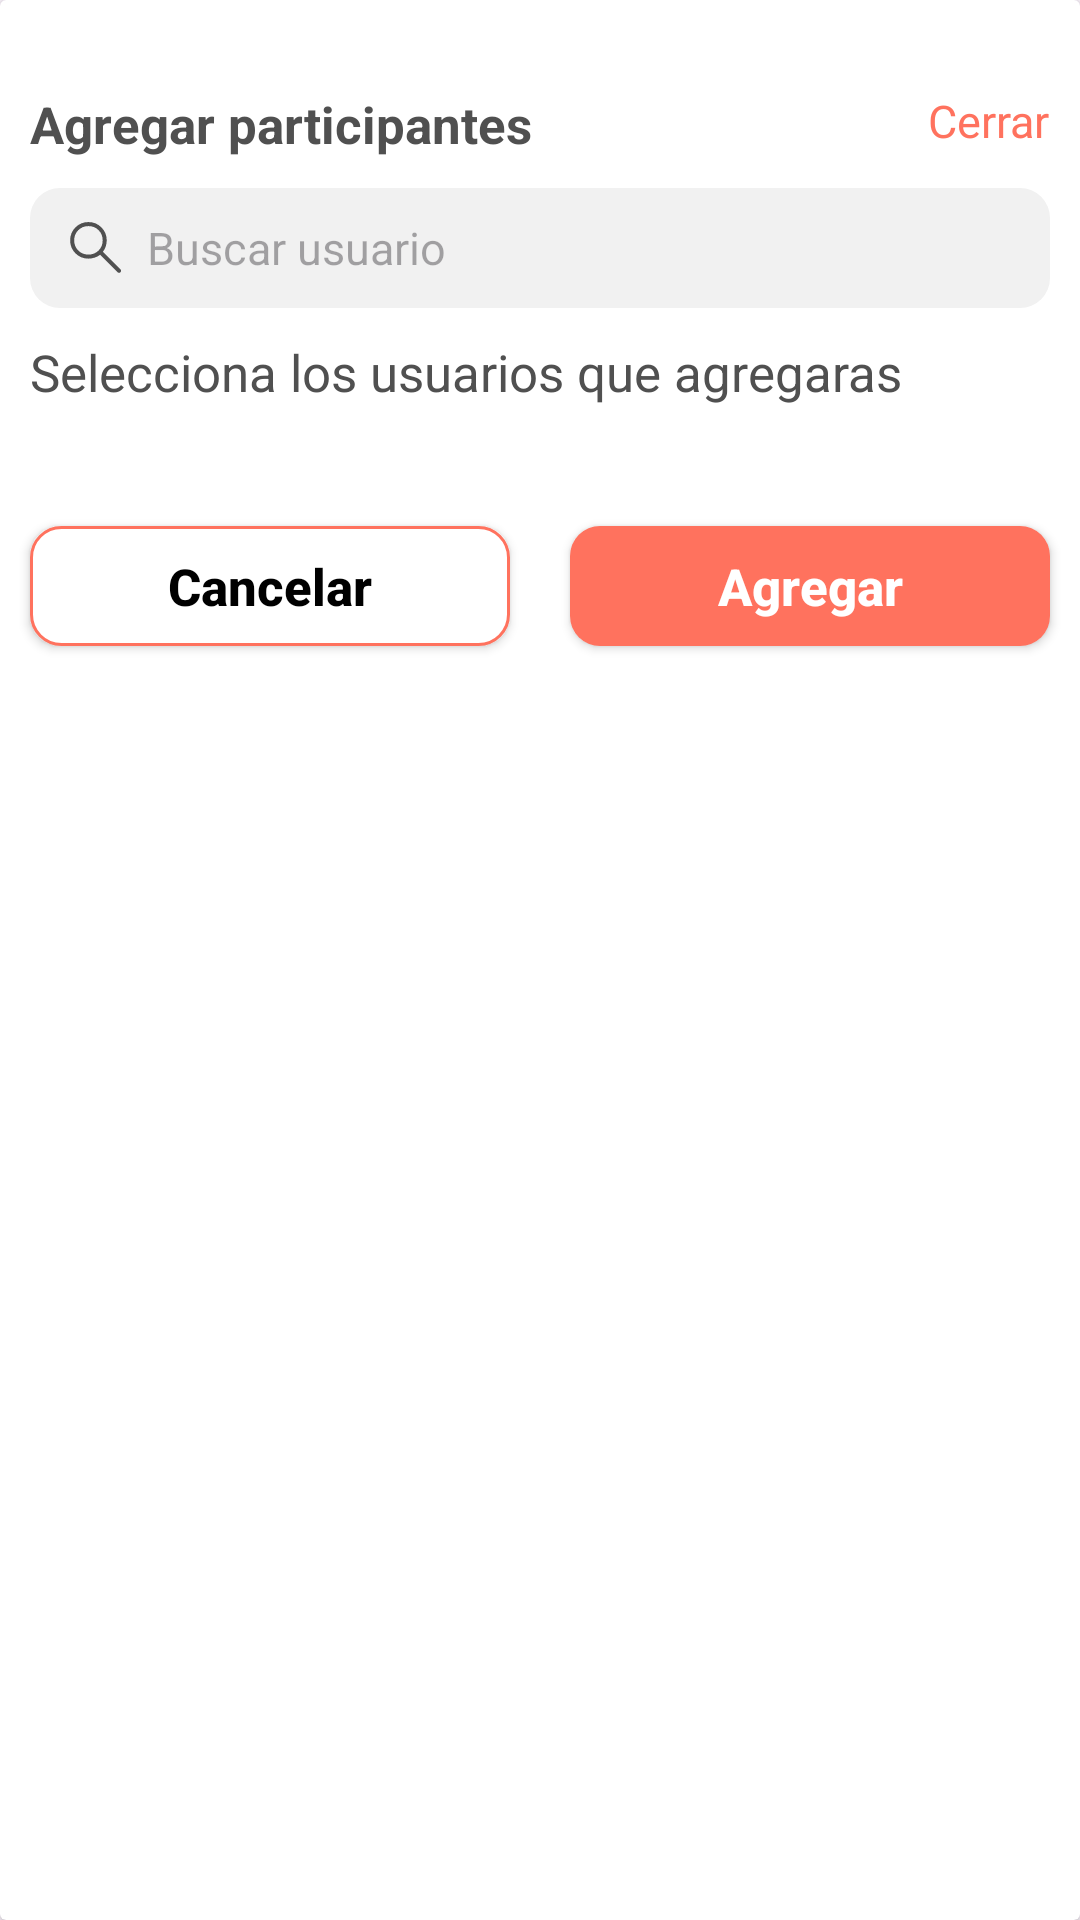

Here is an Android app screen rendered from its layout file. Give the layout XML and the strings, colors and styles it references.
<!-- AndroidManifest.xml: application theme Theme.GastosCompartidos -->
<!-- res/layout/sheet_search_user.xml -->
<?xml version="1.0" encoding="utf-8"?>
<androidx.cardview.widget.CardView xmlns:android="http://schemas.android.com/apk/res/android"
    android:layout_width="match_parent"
    android:layout_height="wrap_content"
    xmlns:app="http://schemas.android.com/apk/res-auto"
    xmlns:tools="http://schemas.android.com/tools">

    <androidx.coordinatorlayout.widget.CoordinatorLayout
        android:layout_width="match_parent"
        android:layout_height="wrap_content">

        <LinearLayout
            android:layout_width="match_parent"
            android:layout_height="wrap_content"
            android:layout_marginBottom="60dp"
            android:orientation="vertical">

            <androidx.constraintlayout.widget.ConstraintLayout
                android:layout_width="match_parent"
                android:layout_height="wrap_content">

                <TextView
                    android:layout_width="0dp"
                    android:layout_height="wrap_content"
                    android:text="Agregar participantes"
                    android:textColor="@color/text"
                    android:textSize="17dp"
                    android:textStyle="bold"
                    app:layout_constraintTop_toTopOf="parent"
                    app:layout_constraintStart_toStartOf="parent"
                    app:layout_constraintEnd_toStartOf="@id/tvCerrar"
                    android:layout_marginHorizontal="10dp"
                    android:layout_marginTop="30dp"/>

                <TextView
                    android:layout_width="wrap_content"
                    android:layout_height="wrap_content"
                    android:text="Cerrar"
                    android:textColor="@color/Background"
                    android:textSize="15dp"
                    android:id="@+id/tvCerrar"
                    app:layout_constraintTop_toTopOf="parent"
                    app:layout_constraintEnd_toEndOf="parent"
                    android:layout_marginTop="30dp"
                    android:layout_marginEnd="10dp"/>

            </androidx.constraintlayout.widget.ConstraintLayout>

            <EditText
                android:layout_width="match_parent"
                android:layout_height="40dp"
                android:id="@+id/etSearch"
                android:hint="Buscar usuario"
                android:textColor="@color/text"
                android:textSize="15dp"
                android:background="@drawable/edittext"
                android:paddingHorizontal="10dp"
                android:drawableStart="@drawable/ic_search"
                android:drawablePadding="5dp"
                android:inputType="text"
                android:imeOptions="actionDone"
                android:layout_marginTop="10dp"
                android:layout_marginHorizontal="10dp"/>

            <androidx.constraintlayout.widget.ConstraintLayout
                android:layout_width="match_parent"
                android:layout_height="wrap_content">

                <TextView
                    android:layout_width="0dp"
                    android:layout_height="wrap_content"
                    android:text="Selecciona los usuarios que agregaras"
                    android:textColor="@color/text"
                    android:textSize="17dp"
                    android:id="@+id/tvEventos"
                    app:layout_constraintStart_toStartOf="parent"
                    app:layout_constraintTop_toTopOf="parent"
                    app:layout_constraintEnd_toEndOf="parent"
                    android:layout_marginTop="10dp"
                    android:layout_marginHorizontal="10dp"/>

            </androidx.constraintlayout.widget.ConstraintLayout>

            <androidx.recyclerview.widget.RecyclerView
                android:layout_width="match_parent"
                android:layout_height="wrap_content"
                android:id="@+id/rvUser"
                android:layout_marginHorizontal="10dp"
                android:layout_marginTop="10dp"
                android:visibility="visible"
                tools:listitem="@layout/item_users"
                android:layout_marginBottom="20dp"/>

            <ImageView
                android:layout_width="match_parent"
                android:layout_height="200dp"
                android:src="@drawable/nodata"
                android:id="@+id/ivNoData"
                android:visibility="gone"
                android:layout_marginTop="30dp"
                android:layout_marginHorizontal="10dp"/>

            <TextView
                android:layout_width="wrap_content"
                android:layout_height="wrap_content"
                android:text="No existen usuarios disponibles"
                android:textColor="@color/text"
                android:textSize="15dp"
                android:id="@+id/tvNoData"
                android:visibility="gone"
                android:layout_marginTop="10dp"
                android:layout_marginHorizontal="10dp"
                android:layout_marginBottom="40dp"
                android:layout_gravity="center_horizontal"/>

        </LinearLayout>

        <androidx.constraintlayout.widget.ConstraintLayout
            android:layout_width="match_parent"
            android:layout_height="wrap_content"
            android:id="@+id/clButtons"
            android:layout_gravity="bottom">

            <androidx.constraintlayout.utils.widget.MotionButton
                android:layout_width="0dp"
                android:layout_height="40dp"
                android:text="Agregar"
                android:textColor="@color/white"
                android:textSize="17dp"
                android:textAllCaps="false"
                android:textStyle="bold"
                android:background="@drawable/button"
                android:id="@+id/btnAdd"
                app:layout_constraintTop_toTopOf="parent"
                app:layout_constraintEnd_toEndOf="parent"
                app:layout_constraintStart_toEndOf="@id/btnCancel"
                app:layout_constraintBottom_toBottomOf="parent"
                android:layout_marginVertical="10dp"
                android:layout_marginHorizontal="10dp"/>

            <androidx.constraintlayout.utils.widget.MotionButton
                android:layout_width="0dp"
                android:layout_height="40dp"
                android:text="Cancelar"
                android:textColor="@color/whiteInvert"
                android:textSize="17dp"
                android:textAllCaps="false"
                android:textStyle="bold"
                android:background="@drawable/button_cancel"
                android:id="@+id/btnCancel"
                app:layout_constraintTop_toTopOf="parent"
                app:layout_constraintStart_toStartOf="parent"
                app:layout_constraintBottom_toBottomOf="parent"
                app:layout_constraintEnd_toStartOf="@id/btnAdd"
                android:layout_marginVertical="10dp"
                android:layout_marginHorizontal="10dp"/>

        </androidx.constraintlayout.widget.ConstraintLayout>

    </androidx.coordinatorlayout.widget.CoordinatorLayout>



</androidx.cardview.widget.CardView>
<!-- res/layout/item_users.xml (included above) -->
<?xml version="1.0" encoding="utf-8"?>
<LinearLayout xmlns:android="http://schemas.android.com/apk/res/android"
    android:layout_width="match_parent"
    android:layout_height="wrap_content"
    android:background="@drawable/edittext"
    xmlns:tools="http://schemas.android.com/tools"
    xmlns:app="http://schemas.android.com/apk/res-auto"
    android:layout_marginTop="10dp">

    <androidx.constraintlayout.widget.ConstraintLayout
        android:layout_width="match_parent"
        android:layout_height="wrap_content">

        <TextView
            android:layout_width="0dp"
            android:layout_height="wrap_content"
            tools:text="jpaniagua@isa1890.com"
            android:id="@+id/tvEmail"
            android:textColor="@color/Background"
            android:textSize="15dp"
            app:layout_constraintTop_toBottomOf="@id/tvName"
            app:layout_constraintStart_toStartOf="parent"
            android:layout_marginHorizontal="10dp"
            app:layout_constraintBottom_toBottomOf="parent"
            android:layout_marginBottom="10dp"
            app:layout_constraintEnd_toStartOf="@id/tvAvailability"/>

        <TextView
            android:layout_width="wrap_content"
            android:layout_height="wrap_content"
            tools:text="Disponible"
            android:id="@+id/tvAvailability"
            android:textColor="@color/text"
            android:textSize="15dp"
            app:layout_constraintTop_toBottomOf="@id/tvName"
            app:layout_constraintEnd_toEndOf="parent"
            android:layout_marginEnd="10dp"/>

        <TextView
            android:layout_width="0dp"
            android:layout_height="wrap_content"
            tools:text="Jairo Antonio Paniagua Garcia"
            android:textColor="@color/text"
            android:textSize="17dp"
            android:id="@+id/tvName"
            android:textStyle="bold"
            android:layout_marginTop="10dp"
            app:layout_constraintTop_toTopOf="parent"
            app:layout_constraintStart_toStartOf="parent"
            app:layout_constraintEnd_toEndOf="parent"
            android:layout_marginHorizontal="10dp"/>

    </androidx.constraintlayout.widget.ConstraintLayout>

</LinearLayout>
<!-- resources referenced by this layout -->
<resources>
  <color name="Background">#FF725E</color>
  <color name="text">#505050</color>
  <color name="white">#FFFFFFFF</color>
  <color name="whiteInvert">#000</color>
  <!-- drawable button (drawable) -->
  <?xml version="1.0" encoding="utf-8"?>
  <shape xmlns:android="http://schemas.android.com/apk/res/android"
      android:shape="rectangle">
  
      <solid android:color="@color/Background"/>
      <corners android:radius="10dp"/>
  
  </shape>
  <!-- drawable button_cancel (drawable) -->
  <?xml version="1.0" encoding="utf-8"?>
  <shape xmlns:android="http://schemas.android.com/apk/res/android"
      android:shape="rectangle">
  
      <solid android:color="@color/backp" />
      <corners android:radius="10dp" />
      <stroke
          android:width="1dp"
          android:color="@color/Background" />
  
  </shape>
  <!-- drawable edittext (drawable) -->
  <?xml version="1.0" encoding="utf-8"?>
  <shape xmlns:android="http://schemas.android.com/apk/res/android"
      android:shape="rectangle">
  
      <solid android:color="@color/backs"/>
      <corners android:radius="10dp"/>
  
  </shape>
  <!-- drawable ic_search (drawable) -->
  <vector xmlns:android="http://schemas.android.com/apk/res/android"
      android:width="24dp"
      android:height="24dp"
      android:viewportWidth="960"
      android:viewportHeight="960">
    <path
        android:fillColor="@color/text"
        android:pathData="M379,622q-102,0 -173,-71t-71,-173q0,-102 71,-173t173,-71q102,0 173,71t71,173q0,42 -13.5,83T572,531l234,234q8,8 8.5,18.5T806,803q-9,9 -19,9t-19,-9L535,570q-30,25 -73.5,38.5T379,622ZM379,568q81,0 135.5,-54.5T569,378q0,-81 -54.5,-135.5T379,188q-81,0 -135.5,54.5T189,378q0,81 54.5,135.5T379,568Z"/>
  </vector>
  <!-- drawable nodata: png bitmap (drawable, 319940 bytes) -->
  <style name="Theme.GastosCompartidos" parent="Base.Theme.GastosCompartidos" />
  <color name="backp">#FFFFFF</color>
  <color name="backs">#F1F1F1</color>
  <style name="Base.Theme.GastosCompartidos" parent="Theme.Material3.DayNight.NoActionBar">
          
          <item name="colorPrimary">@color/Background</item>
          <item name="android:statusBarColor">@color/backp</item>
          <item name="android:windowLightStatusBar">true</item>
      </style>
</resources>
